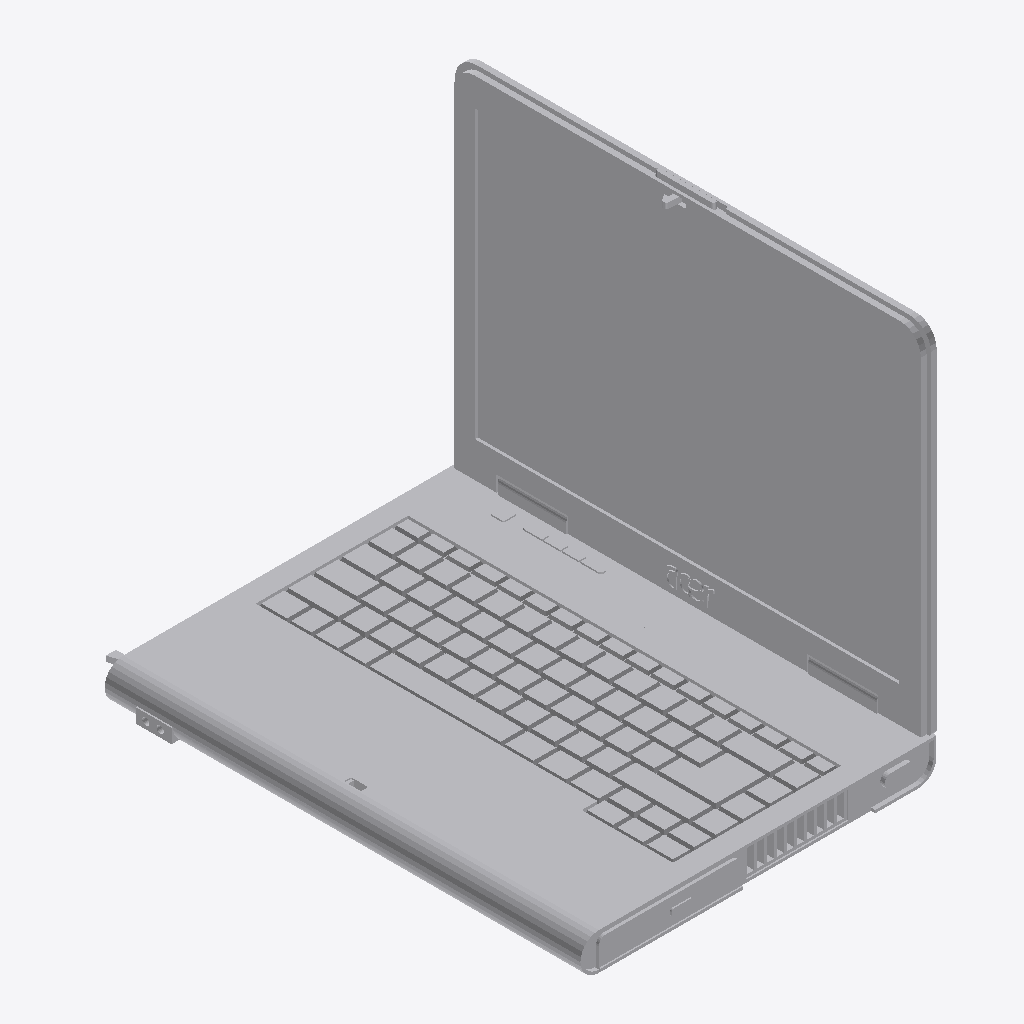
Isometric view of an IFC building model (IFC-SPF (STEP), schema IFC4, length unit millimetre), seen from the south-west, elements coloured by IFC class: 1 other element (light grey).
Extent 0.252 m × 0.346 m × 0.277 m (x, y, z). Elements (1): 1 IfcBuildingElementProxy.

HEADER;
FILE_DESCRIPTION(('ViewDefinition [CoordinationView]'),'2;1');
FILE_NAME('','2025-04-16T18:47:04',(),(),'IfcOpenShell 0.7.0','IfcOpenShell 0.7.0','');
FILE_SCHEMA(('IFC4'));
ENDSEC;
DATA;
#1=IFCPROJECT('0fop6BoL90MfAYjD5_Z0o0',$,'My Project',$,$,$,$,(#68),#45);
#30249=IFCSITE('20nz7YMcXAVx6F9uYmxgNX',#30248,'My Site',$,$,$,$,$,$,$,$,$,$,$);
#30247=IFCBUILDINGELEMENTPROXY('0UmCp7b1T62OXhp8gcy6a0',#51,$,$,$,#30258,#30246,$,$);
ENDSEC;
